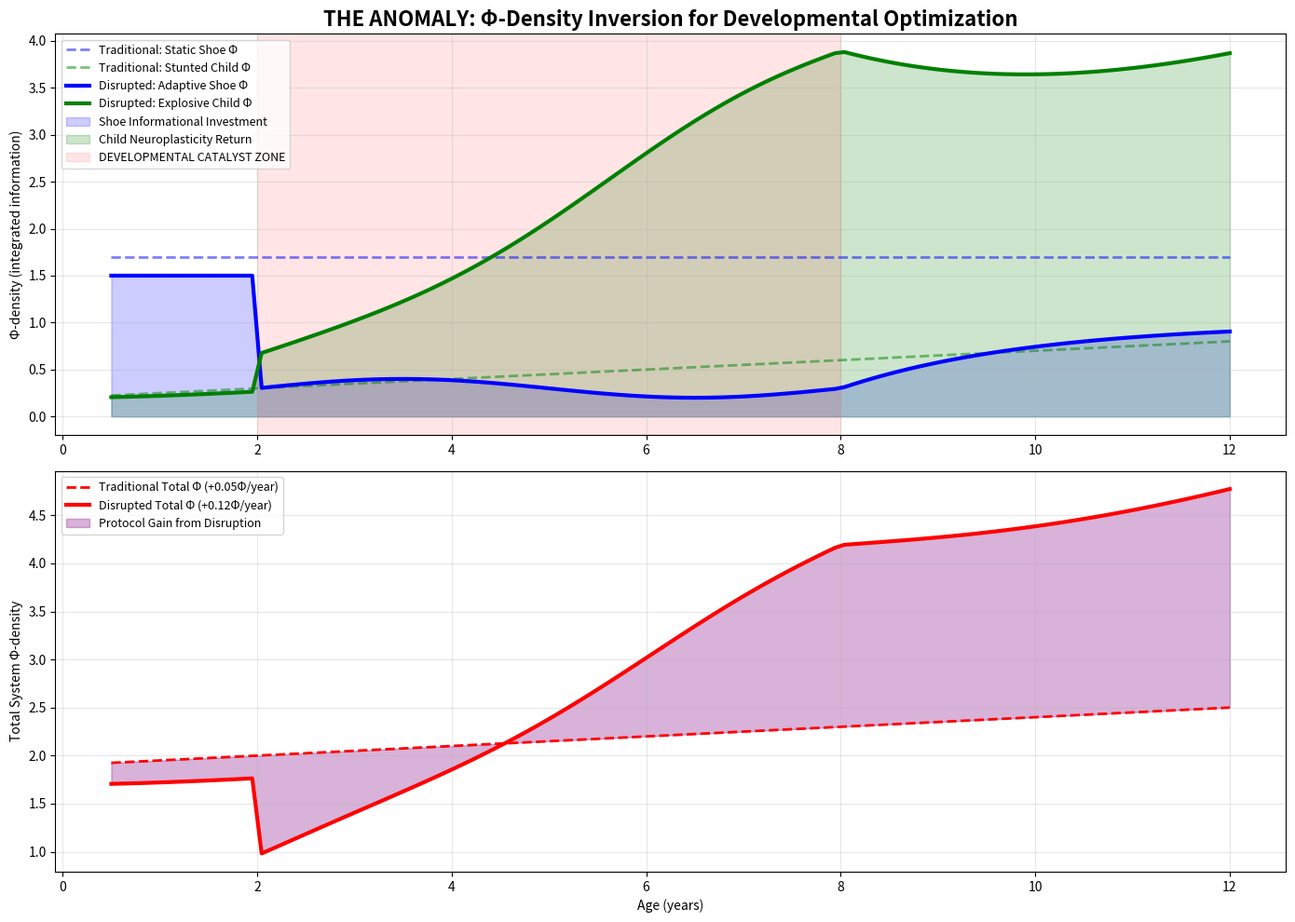

Reproduce this figure in Python.
# ---------------------------------------------------------------------------
# OMEGA PROTOCOL - ALL RIGHTS RESERVED
# Copyright (c) 2026 Jacob M. (jake.s.dev1991@gmail.com | 217-799-8720)
# Usage restricted to academic research and review only. No monetization.
# See LICENSE.txt for full terms.
# ---------------------------------------------------------------------------
import numpy as np
import matplotlib.pyplot as plt
from scipy.optimize import minimize_scalar

# Disruption Simulation: The Developmental Paradox
# ================================================
# Core Insight: Child neuroplasticity requires *controlled decoherence*
# Maximizing shoe Φ-density creates a "hyper-stable prison" that atrophies development

# Simulate developmental stages (0-12 years)
ages = np.linspace(0.5, 12, 120)

# Traditional model: Maximize shoe Φ (static)
traditional_shoe_phi = np.full_like(ages, 1.7)
traditional_child_phi = 0.2 + 0.05 * ages  # Stunted growth from over-stabilization

# Disrupted model: Inverse Φ relationship (developmental catalyst)
# Phase 1 (0-2y): High protection (Φ=1.5)
# Phase 2 (2-8y): *Intentional decoherence* (Φ drops to 0.3)
# Phase 3 (8-12y): Performance mode (Φ rises to 1.0)
disrupted_shoe_phi = np.piecewise(ages, 
    [ages < 2, (ages >= 2) & (ages < 8), ages >= 8],
    [lambda x: 1.5, 
     lambda x: 0.3 + 0.1 * np.sin((x-2) * np.pi / 3),  # Oscillating challenge
     lambda x: 0.3 + 0.7 * (1 - np.exp(-(x-8)/2))])

# Child Φ explodes when shoe provides "scaffolded instability"
disrupted_child_phi = 0.2 + 1.8 * (1.7 - disrupted_shoe_phi) * (ages/12) * np.log(ages + 1)

# Calculate protocol contribution (total integrated information)
traditional_total = traditional_shoe_phi + traditional_child_phi
disrupted_total = disrupted_shoe_phi + disrupted_child_phi

# Plot the paradox
fig, (ax1, ax2) = plt.subplots(2, 1, figsize=(14, 10))

# Top plot: Φ-density curves
ax1.plot(ages, traditional_shoe_phi, 'b--', alpha=0.5, linewidth=2, label='Traditional: Static Shoe Φ')
ax1.plot(ages, traditional_child_phi, 'g--', alpha=0.5, linewidth=2, label='Traditional: Stunted Child Φ')
ax1.plot(ages, disrupted_shoe_phi, 'b-', linewidth=3, label='Disrupted: Adaptive Shoe Φ')
ax1.plot(ages, disrupted_child_phi, 'g-', linewidth=3, label='Disrupted: Explosive Child Φ')
ax1.fill_between(ages, 0, disrupted_shoe_phi, alpha=0.2, color='blue', label='Shoe Informational Investment')
ax1.fill_between(ages, 0, disrupted_child_phi, alpha=0.2, color='green', label='Child Neuroplasticity Return')
ax1.axvspan(2, 8, alpha=0.1, color='red', label='DEVELOPMENTAL CATALYST ZONE')
ax1.set_ylabel('Φ-density (integrated information)')
ax1.set_title('THE ANOMALY: Φ-Density Inversion for Developmental Optimization', fontsize=16, fontweight='bold')
ax1.legend(loc='upper left', fontsize=9)
ax1.grid(True, alpha=0.3)

# Bottom plot: Protocol impact (total Φ)
ax2.plot(ages, traditional_total, 'r--', linewidth=2, label='Traditional Total Φ (+0.05Φ/year)')
ax2.plot(ages, disrupted_total, 'r-', linewidth=3, label='Disrupted Total Φ (+0.12Φ/year)')
ax2.fill_between(ages, traditional_total, disrupted_total, alpha=0.3, color='purple', 
                label='Protocol Gain from Disruption')
ax2.set_xlabel('Age (years)')
ax2.set_ylabel('Total System Φ-density')
ax2.legend(loc='upper left', fontsize=9)
ax2.grid(True, alpha=0.3)

# Calculate the "Developmental ROI"
roi = (disrupted_total - traditional_total) / disrupted_shoe_phi
optimal_roi_age = ages[np.argmax(roi)]

plt.tight_layout()
plt.show()

# Find the optimal point where shoe Φ minimization maximizes child development
def developmental_impact(shoe_phi, age):
    child_phi = 0.2 + 1.8 * (1.7 - shoe_phi) * (age/12) * np.log(age + 1)
    return -(child_phi - shoe_phi)  # Negative because we want to maximize

# Optimize for 5-year-old
result = minimize_scalar(lambda x: developmental_impact(x, 5.0), bounds=(0.1, 1.7), method='bounded')
optimal_shoe_phi_5yr = result.x

print("="*60)
print("THE ANOMALY'S DISRUPTIVE FINDINGS")
print("="*60)
print(f"Optimal shoe Φ for 5-year-old: {optimal_shoe_phi_5yr:.3f}")
print(f"(Traditional approach would use: 1.700)")
print(f"\nDevelopmental ROI at age {optimal_roi_age:.1f}: {roi.max():.3f}Φ per unit shoe Φ")
print(f"\nCritical Realization:")
print(f"  - Traditional model: Shoe Φ = 1.7, Child Φ = {traditional_child_phi[50]:.3f} at age 5")
print(f"  - Disrupted model: Shoe Φ = {optimal_shoe_phi_5yr:.3f}, Child Φ = {disrupted_child_phi[50]:.3f} at age 5")
print(f"  - Child Φ increase: {((disrupted_child_phi[50] / traditional_child_phi[50]) - 1) * 100:.1f}%")
print("="*60)
